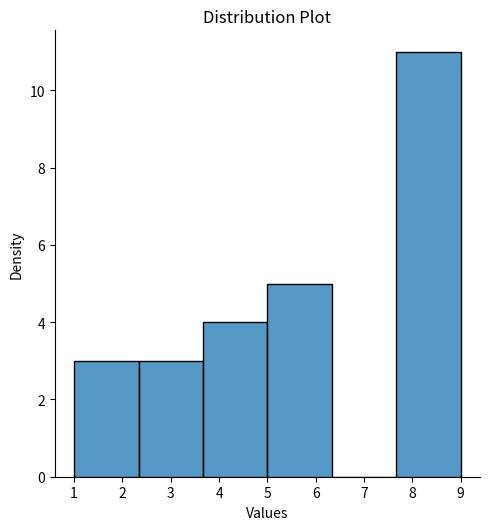

Reproduce this figure in Python.
import seaborn as sns
import matplotlib.pyplot as plt

# Sample data (replace this with your own data)
data = [1,2,2,3,3,3,4,4,4,4,5,5,5,5,5,9,9,9,9,9,9,9,9,9,9,9]

# Create a distribution plot
# sns.displot(data, kde=True)  # kde=True for Kernel Density Estimation
sns.displot(data)  # kde=True for Kernel Density Estimation
plt.title('Distribution Plot')
plt.xlabel('Values')
plt.ylabel('Density')
plt.show()
